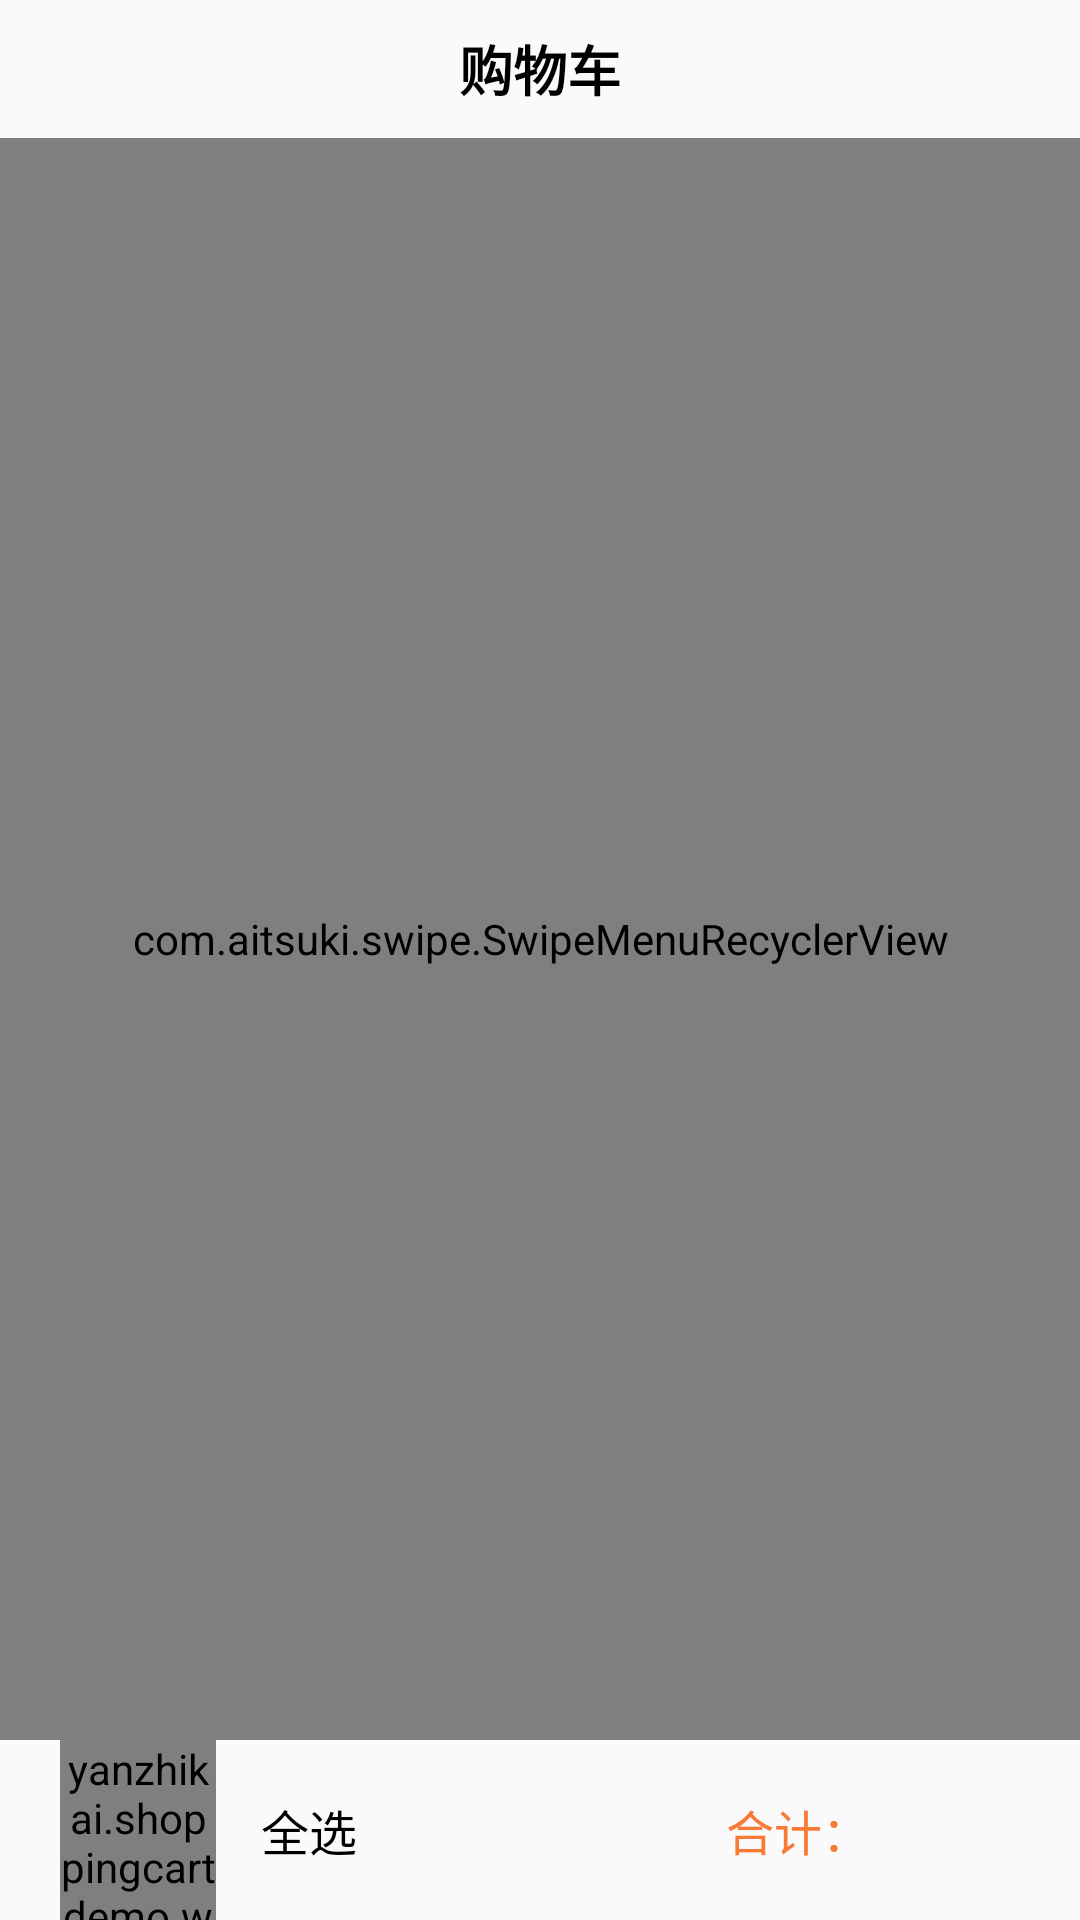

Android layout source for this screen:
<!-- AndroidManifest.xml: application theme AppTheme -->
<!-- res/layout/fragment_shopping_cart.xml -->
<?xml version="1.0" encoding="utf-8"?>
<RelativeLayout xmlns:android="http://schemas.android.com/apk/res/android"
    xmlns:app="http://schemas.android.com/apk/res-auto"
    xmlns:tools="http://schemas.android.com/tools"
    android:layout_width="match_parent"
    android:layout_height="match_parent"
    tools:context="yanzhikai.shoppingcartdemo.ShoppingCartFragment">



    <RelativeLayout
        android:layout_width="match_parent"
        android:layout_height="@dimen/cart_top_bar_height"
        android:id="@+id/top_bar">

        <TextView
            android:layout_width="wrap_content"
            android:layout_height="wrap_content"
            android:layout_centerInParent="true"
            android:text="@string/shopping_cart_title"
            style="@style/CartTitleText"/>
    </RelativeLayout>

    <com.aitsuki.swipe.SwipeMenuRecyclerView
        android:layout_width="match_parent"
        android:layout_height="match_parent"
        android:layout_below="@+id/top_bar"
        android:layout_above="@+id/bottom_bar"
        android:id="@+id/rv_shopping_cart">
    </com.aitsuki.swipe.SwipeMenuRecyclerView>

    <RelativeLayout
        android:layout_width="match_parent"
        android:layout_height="@dimen/cart_bottom_bar_height"
        android:paddingLeft="@dimen/cart_bottom_bar_padding_start"
        android:paddingRight="@dimen/cart_bottom_bar_padding_end"
        android:id="@+id/bottom_bar"
        android:layout_alignParentBottom="true"
        >

        <yanzhikai.shoppingcartdemo.widget.SwitchView
            android:layout_width="@dimen/cart_switch_width"
            android:layout_height="wrap_content"
            android:id="@+id/sw_choose_all"
            android:layout_centerVertical="true"
            />

        <TextView
            android:layout_width="wrap_content"
            android:layout_height="wrap_content"
            android:text="@string/shopping_cart_choose_all"
            style="@style/CartBottomText"
            android:layout_centerVertical="true"
            android:layout_marginLeft="@dimen/cart_bottom_bar_margin"
            android:layout_toEndOf="@+id/sw_choose_all"
            android:layout_toRightOf="@+id/sw_choose_all" />

        <TextView
            android:layout_width="60dp"
            android:layout_height="wrap_content"
            android:id="@+id/tv_total_price"
            android:gravity="end"
            style="@style/CartBottomPriceText"
            android:layout_alignParentRight="true"
            android:layout_centerVertical="true"
            android:layout_alignParentEnd="true" />

        <TextView
            android:layout_width="wrap_content"
            android:layout_height="wrap_content"
            android:text="@string/shopping_cart_total"
            style="@style/CartBottomPriceText"
            android:layout_toStartOf="@+id/tv_total_price"
            android:layout_toLeftOf="@+id/tv_total_price"
            android:layout_centerVertical="true"
            />
    </RelativeLayout>



</RelativeLayout>
<!-- resources referenced by this layout -->
<resources>
  <dimen name="cart_bottom_bar_height">60dp</dimen>
  <dimen name="cart_bottom_bar_margin">15dp</dimen>
  <dimen name="cart_bottom_bar_padding_end">10dp</dimen>
  <dimen name="cart_bottom_bar_padding_start">20dp</dimen>
  <dimen name="cart_switch_width">52dp</dimen>
  <dimen name="cart_top_bar_height">46dp</dimen>
  <string name="shopping_cart_choose_all">全选</string>
  <string name="shopping_cart_title">购物车</string>
  <string name="shopping_cart_total">合计：</string>
  <style name="CartBottomPriceText">
          <item name="android:textSize">16sp</item>
          <item name="android:textColor">@color/colorCartPrice</item>
      </style>
  <style name="CartBottomText">
          <item name="android:textSize">16sp</item>
          <item name="android:textColor">@android:color/black</item>
      </style>
  <style name="CartTitleText">
          <item name="android:textSize">18sp</item>
          <item name="android:textColor">@android:color/black</item>
          <item name="android:textStyle">bold</item>
      </style>
  <style name="AppTheme" parent="Theme.AppCompat.Light.DarkActionBar">
          
          <item name="colorPrimary">@color/colorPrimary</item>
          <item name="colorPrimaryDark">@color/colorPrimaryDark</item>
          <item name="colorAccent">@color/colorAccent</item>
      </style>
  <color name="colorCartPrice">#f97935</color>
  <color name="colorPrimary">#3F51B5</color>
  <color name="colorPrimaryDark">#303F9F</color>
  <color name="colorAccent">#FF4081</color>
</resources>
